Photos from the image-classification dataset "Service-learning-model" in the GitHub repository ajintalan16/Service-learning-model. Its 3 classes are: akapulko, lagundi, sambong.

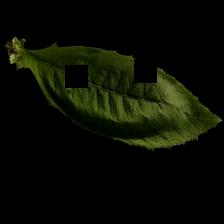
Label: sambong

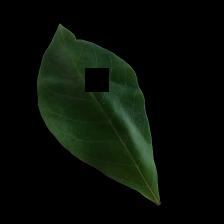
Label: lagundi

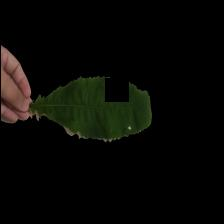
Label: sambong

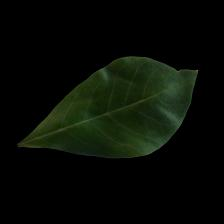
Label: lagundi

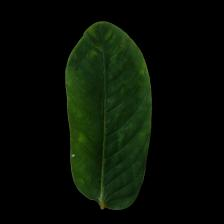
Label: akapulko

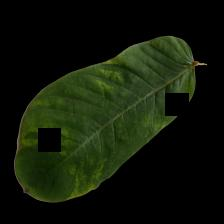
Label: akapulko
